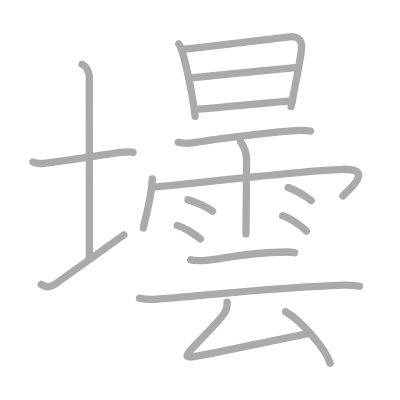
t = 0.00 s
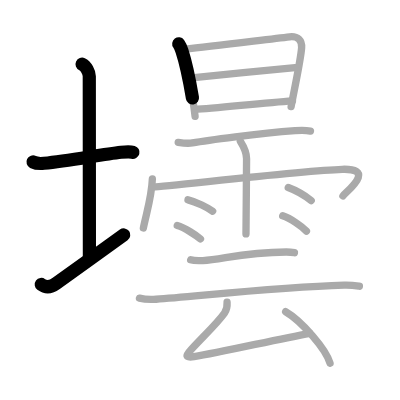
t = 3.75 s
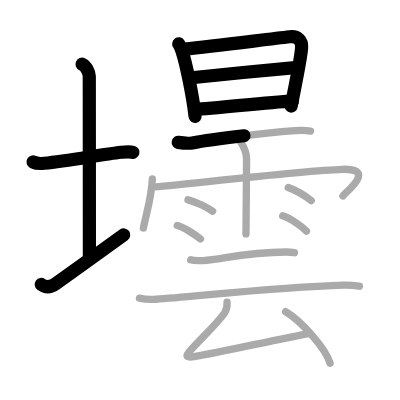
t = 7.50 s
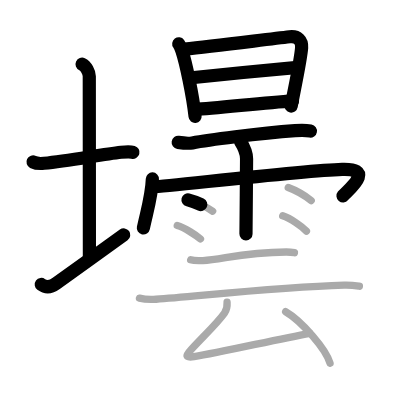
t = 11.50 s
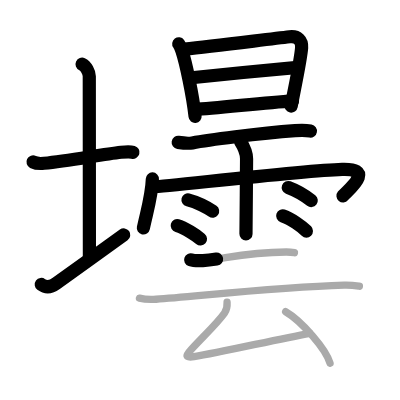
t = 15.25 s
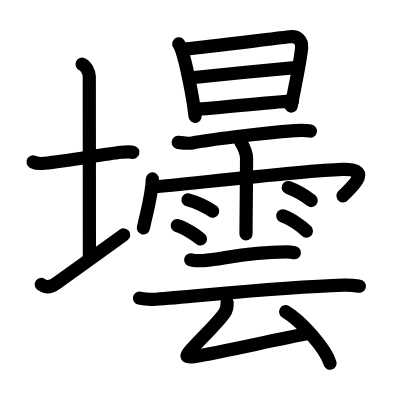
t = 19.00 s

The animated SVG that drew these frames (rendered in a browser with its animation timeline set to each time). Animation: 19 SMIL elements (animate=19); one cycle of 19.00 s.

<?xml version="1.0" standalone="no"?>
<!DOCTYPE svg PUBLIC "-//W3C//DTD SVG 1.1//EN"   "http://www.w3.org/Graphics/SVG/1.1/DTD/svg11.dtd">
<svg width="400px" height="400px"  version="1.1" xmlns="http://www.w3.org/2000/svg">
  <defs>
    <marker id="Triangle" viewBox="0 0 10 10" refX="0" refY="5" markerUnits="strokeWidth" markerWidth="3" style="stroke-opacity:0%;fill:#aaaaaa;" markerHeight="2" orient="auto">
      <path d="M 0 0 L 10 5 L 0 10 z" />
    </marker>
    
    <marker id="Arrow" viewBox="0 0 10 10" refX="5" refY="5" markerUnits="strokeWidth" markerWidth="1.8" style="stroke-opacity:0%;fill:#770000;" markerHeight="2" orient="auto">
      <path d="M 0 4 L 6 4 L 4 1 L 10 5 L 4 9 L 6 6 L 0 6 z" />
        <circle cx="5" cy="5" r="5" />
      </marker>
    
    <marker id="TriangleRed" viewBox="0 0 10 10" refX="0" refY="5" markerUnits="strokeWidth" markerWidth="3" style="stroke-opacity:0%;fill:#CC0000;" markerHeight="2" orient="auto">
      <path d="M 0 0 L 10 5 L 0 10 z" />
    </marker>
    
    <marker id="ArrowRed" viewBox="0 0 10 10" refX="5" refY="5" markerUnits="strokeWidth" markerWidth="1.8" style="stroke-opacity:0%;fill:#CC0000;" markerHeight="2" orient="auto">
      <path d="M 0 4 L 6 4 L 4 1 L 10 5 L 4 9 L 6 6 L 0 6 z" />
        <circle cx="5" cy="5" r="5" />
      </marker>
    
  </defs>
  
  <path style="fill:#ffffff; fill-opacity:100%; fill-rule:evenodd; stroke-width:0;" d="M 0 0 L 400px 0 L 400px 400px L 0 400px L 0 0" />

  <g transform="scale(3.6697247706422 3.6697247706422)">
<path style="fill:none; fill-opacity:0%; fill-rule:evenodd; stroke:#aaaaaa; stroke-opacity:100%; stroke-width: 1.5pt; stroke-linejoin:round; stroke-linecap:round;" d="M9 44.14c0.76 0.38 2.24 0.44 3 0.36c7-0.75 15.65-2.39 21-3c1.25-0.14 2.62-0.18 3.25 0.01"></path>
<path style="fill:none; fill-opacity:0%; fill-rule:evenodd; stroke:#aaaaaa; stroke-opacity:100%; stroke-width: 1.5pt; stroke-linejoin:round; stroke-linecap:round;" d="M22.37 17.5c1.09 0.5 1.96 2.23 1.96 3.25c0 7.25 0.03 38.75 0.03 49.5"></path>
<path style="fill:none; fill-opacity:0%; fill-rule:evenodd; stroke:#aaaaaa; stroke-opacity:100%; stroke-width: 1.5pt; stroke-linejoin:round; stroke-linecap:round;" d="M11.25 77.51c1 0.74 2.29 1.02 4.08-0.29c4.98-3.62 13.44-9.6 18.42-13.22"></path>
<path style="fill:none; fill-opacity:0%; fill-rule:evenodd; stroke:#aaaaaa; stroke-opacity:100%; stroke-width: 1.5pt; stroke-linejoin:round; stroke-linecap:round;" d="M48.71 11.95c0.23 0.31 0.74 1.53 0.87 1.92c1.05 3.22 2.92 11.84 3.58 17.84"></path>
<path style="fill:none; fill-opacity:0%; fill-rule:evenodd; stroke:#aaaaaa; stroke-opacity:100%; stroke-width: 1.5pt; stroke-linejoin:round; stroke-linecap:round;" d="M50.3 13.39c8.14-0.81 22.48-2.68 28.62-3.36c2.24-0.25 3.42 0.98 3.27 3.02c-0.25 3.27-1.84 10.57-2.86 15.99"></path>
<path style="fill:none; fill-opacity:0%; fill-rule:evenodd; stroke:#aaaaaa; stroke-opacity:100%; stroke-width: 1.5pt; stroke-linejoin:round; stroke-linecap:round;" d="M52.21 21.2c2.66-0.31 26.01-2.64 28.21-2.77"></path>
<path style="fill:none; fill-opacity:0%; fill-rule:evenodd; stroke:#aaaaaa; stroke-opacity:100%; stroke-width: 1.5pt; stroke-linejoin:round; stroke-linecap:round;" d="M53.08 29.83c5.87-0.34 18.52-1.79 26.63-2.35"></path>
<path style="fill:none; fill-opacity:0%; fill-rule:evenodd; stroke:#aaaaaa; stroke-opacity:100%; stroke-width: 1.5pt; stroke-linejoin:round; stroke-linecap:round;" d="M48.56 38.8c1.2 0.18 2.77 0.35 3.85 0.15c3.95-0.75 18.01-2.6 27.99-3.34c1.53-0.11 2.8-0.15 4.2 0.1"></path>
<path style="fill:none; fill-opacity:0%; fill-rule:evenodd; stroke:#aaaaaa; stroke-opacity:100%; stroke-width: 1.5pt; stroke-linejoin:round; stroke-linecap:round;" d="M41.52 48.77c-0.15 4.58-1.47 8.73-2.45 13.35"></path>
<path style="fill:none; fill-opacity:0%; fill-rule:evenodd; stroke:#aaaaaa; stroke-opacity:100%; stroke-width: 1.5pt; stroke-linejoin:round; stroke-linecap:round;" d="M41.77 50.9c1.64 0.19 39.6-4.38 51.47-4.76c9.41-0.3 1.26 5.93 0.21 7.25"></path>
<path style="fill:none; fill-opacity:0%; fill-rule:evenodd; stroke:#aaaaaa; stroke-opacity:100%; stroke-width: 1.5pt; stroke-linejoin:round; stroke-linecap:round;" d="M65.49 38.5c0.63 1 1.7 3 1.7 4.78c0 2.97-0.16 19.37-0.16 20.46"></path>
<path style="fill:none; fill-opacity:0%; fill-rule:evenodd; stroke:#aaaaaa; stroke-opacity:100%; stroke-width: 1.5pt; stroke-linejoin:round; stroke-linecap:round;" d="M51.23 54.45c2.31 0.55 5.45 2.19 6.71 3.1"></path>
<path style="fill:none; fill-opacity:0%; fill-rule:evenodd; stroke:#aaaaaa; stroke-opacity:100%; stroke-width: 1.5pt; stroke-linejoin:round; stroke-linecap:round;" d="M48.3 61.47c2.05 0.58 5.22 2.69 6.33 3.65"></path>
<path style="fill:none; fill-opacity:0%; fill-rule:evenodd; stroke:#aaaaaa; stroke-opacity:100%; stroke-width: 1.5pt; stroke-linejoin:round; stroke-linecap:round;" d="M78.55 51.11c2.47 0.92 5.27 2.77 6.26 3.54"></path>
<path style="fill:none; fill-opacity:0%; fill-rule:evenodd; stroke:#aaaaaa; stroke-opacity:100%; stroke-width: 1.5pt; stroke-linejoin:round; stroke-linecap:round;" d="M77.04 58.82c2.22 0.73 5.25 2.93 6.46 4.14"></path>
<path style="fill:none; fill-opacity:0%; fill-rule:evenodd; stroke:#aaaaaa; stroke-opacity:100%; stroke-width: 1.5pt; stroke-linejoin:round; stroke-linecap:round;" d="M51.96 70.8c0.62 0.21 2.7 0.24 3.33 0.21c5.31-0.26 10.79-2.29 22.75-2.35c1.04 0 1.67 0.1 2.19 0.2"></path>
<path style="fill:none; fill-opacity:0%; fill-rule:evenodd; stroke:#aaaaaa; stroke-opacity:100%; stroke-width: 1.5pt; stroke-linejoin:round; stroke-linecap:round;" d="M38 81.25c1.19 0.3 3.37 0.38 4.54 0.3c11.21-0.8 32.88-3.3 51.24-3.84c1.98-0.06 3.16 0.14 4.15 0.29"></path>
<path style="fill:none; fill-opacity:0%; fill-rule:evenodd; stroke:#aaaaaa; stroke-opacity:100%; stroke-width: 1.5pt; stroke-linejoin:round; stroke-linecap:round;" d="M61.88 82.34c0.06 0.93-0.07 2.08-0.71 2.97c-2.1 2.94-5.67 6.19-9.12 9.98c-1.43 1.56-1.76 2.31 0.83 1.9C60.25 96 75.25 92.5 84.4 90.82"></path>
<path style="fill:none; fill-opacity:0%; fill-rule:evenodd; stroke:#aaaaaa; stroke-opacity:100%; stroke-width: 1.5pt; stroke-linejoin:round; stroke-linecap:round;" d="M77.84 84.94c4.27 2.48 11.04 10.2 12.1 14.06"></path>

<path style="fill:none; fill-opacity:0%; fill-rule:evenodd; stroke:#000000; stroke-opacity:100%; stroke-width: 2.7pt; stroke-linejoin:round; stroke-linecap:round;" d="M9 44.14c0.76 0.38 2.24 0.44 3 0.36c7-0.75 15.65-2.39 21-3c1.25-0.14 2.62-0.18 3.25 0.01" pathLength="100" stroke-dashoffset="100" stroke-dasharray="100 105"><animate id="dashAnim1" attributeName="stroke-dashoffset" from="100" to="0" dur="1s" calcMode="linear" fill="freeze"/></path>
<path style="fill:none; fill-opacity:0%; fill-rule:evenodd; stroke:#000000; stroke-opacity:100%; stroke-width: 2.7pt; stroke-linejoin:round; stroke-linecap:round;" d="M22.37 17.5c1.09 0.5 1.96 2.23 1.96 3.25c0 7.25 0.03 38.75 0.03 49.5" pathLength="100" stroke-dashoffset="100" stroke-dasharray="100 105"><animate id="dashAnim2" attributeName="stroke-dashoffset" from="100" to="0" dur="1s" calcMode="linear" begin="dashAnim1.end" fill="freeze"/></path>
<path style="fill:none; fill-opacity:0%; fill-rule:evenodd; stroke:#000000; stroke-opacity:100%; stroke-width: 2.7pt; stroke-linejoin:round; stroke-linecap:round;" d="M11.25 77.51c1 0.74 2.29 1.02 4.08-0.29c4.98-3.62 13.44-9.6 18.42-13.22" pathLength="100" stroke-dashoffset="100" stroke-dasharray="100 105"><animate id="dashAnim3" attributeName="stroke-dashoffset" from="100" to="0" dur="1s" calcMode="linear" begin="dashAnim2.end" fill="freeze"/></path>
<path style="fill:none; fill-opacity:0%; fill-rule:evenodd; stroke:#000000; stroke-opacity:100%; stroke-width: 2.7pt; stroke-linejoin:round; stroke-linecap:round;" d="M48.71 11.95c0.23 0.31 0.74 1.53 0.87 1.92c1.05 3.22 2.92 11.84 3.58 17.84" pathLength="100" stroke-dashoffset="100" stroke-dasharray="100 105"><animate id="dashAnim4" attributeName="stroke-dashoffset" from="100" to="0" dur="1s" calcMode="linear" begin="dashAnim3.end" fill="freeze"/></path>
<path style="fill:none; fill-opacity:0%; fill-rule:evenodd; stroke:#000000; stroke-opacity:100%; stroke-width: 2.7pt; stroke-linejoin:round; stroke-linecap:round;" d="M50.3 13.39c8.14-0.81 22.48-2.68 28.62-3.36c2.24-0.25 3.42 0.98 3.27 3.02c-0.25 3.27-1.84 10.57-2.86 15.99" pathLength="100" stroke-dashoffset="100" stroke-dasharray="100 105"><animate id="dashAnim5" attributeName="stroke-dashoffset" from="100" to="0" dur="1s" calcMode="linear" begin="dashAnim4.end" fill="freeze"/></path>
<path style="fill:none; fill-opacity:0%; fill-rule:evenodd; stroke:#000000; stroke-opacity:100%; stroke-width: 2.7pt; stroke-linejoin:round; stroke-linecap:round;" d="M52.21 21.2c2.66-0.31 26.01-2.64 28.21-2.77" pathLength="100" stroke-dashoffset="100" stroke-dasharray="100 105"><animate id="dashAnim6" attributeName="stroke-dashoffset" from="100" to="0" dur="1s" calcMode="linear" begin="dashAnim5.end" fill="freeze"/></path>
<path style="fill:none; fill-opacity:0%; fill-rule:evenodd; stroke:#000000; stroke-opacity:100%; stroke-width: 2.7pt; stroke-linejoin:round; stroke-linecap:round;" d="M53.08 29.83c5.87-0.34 18.52-1.79 26.63-2.35" pathLength="100" stroke-dashoffset="100" stroke-dasharray="100 105"><animate id="dashAnim7" attributeName="stroke-dashoffset" from="100" to="0" dur="1s" calcMode="linear" begin="dashAnim6.end" fill="freeze"/></path>
<path style="fill:none; fill-opacity:0%; fill-rule:evenodd; stroke:#000000; stroke-opacity:100%; stroke-width: 2.7pt; stroke-linejoin:round; stroke-linecap:round;" d="M48.56 38.8c1.2 0.18 2.77 0.35 3.85 0.15c3.95-0.75 18.01-2.6 27.99-3.34c1.53-0.11 2.8-0.15 4.2 0.1" pathLength="100" stroke-dashoffset="100" stroke-dasharray="100 105"><animate id="dashAnim8" attributeName="stroke-dashoffset" from="100" to="0" dur="1s" calcMode="linear" begin="dashAnim7.end" fill="freeze"/></path>
<path style="fill:none; fill-opacity:0%; fill-rule:evenodd; stroke:#000000; stroke-opacity:100%; stroke-width: 2.7pt; stroke-linejoin:round; stroke-linecap:round;" d="M41.52 48.77c-0.15 4.58-1.47 8.73-2.45 13.35" pathLength="100" stroke-dashoffset="100" stroke-dasharray="100 105"><animate id="dashAnim9" attributeName="stroke-dashoffset" from="100" to="0" dur="1s" calcMode="linear" begin="dashAnim8.end" fill="freeze"/></path>
<path style="fill:none; fill-opacity:0%; fill-rule:evenodd; stroke:#000000; stroke-opacity:100%; stroke-width: 2.7pt; stroke-linejoin:round; stroke-linecap:round;" d="M41.77 50.9c1.64 0.19 39.6-4.38 51.47-4.76c9.41-0.3 1.26 5.93 0.21 7.25" pathLength="100" stroke-dashoffset="100" stroke-dasharray="100 105"><animate id="dashAnim10" attributeName="stroke-dashoffset" from="100" to="0" dur="1s" calcMode="linear" begin="dashAnim9.end" fill="freeze"/></path>
<path style="fill:none; fill-opacity:0%; fill-rule:evenodd; stroke:#000000; stroke-opacity:100%; stroke-width: 2.7pt; stroke-linejoin:round; stroke-linecap:round;" d="M65.49 38.5c0.63 1 1.7 3 1.7 4.78c0 2.97-0.16 19.37-0.16 20.46" pathLength="100" stroke-dashoffset="100" stroke-dasharray="100 105"><animate id="dashAnim11" attributeName="stroke-dashoffset" from="100" to="0" dur="1s" calcMode="linear" begin="dashAnim10.end" fill="freeze"/></path>
<path style="fill:none; fill-opacity:0%; fill-rule:evenodd; stroke:#000000; stroke-opacity:100%; stroke-width: 2.7pt; stroke-linejoin:round; stroke-linecap:round;" d="M51.23 54.45c2.31 0.55 5.45 2.19 6.71 3.1" pathLength="100" stroke-dashoffset="100" stroke-dasharray="100 105"><animate id="dashAnim12" attributeName="stroke-dashoffset" from="100" to="0" dur="1s" calcMode="linear" begin="dashAnim11.end" fill="freeze"/></path>
<path style="fill:none; fill-opacity:0%; fill-rule:evenodd; stroke:#000000; stroke-opacity:100%; stroke-width: 2.7pt; stroke-linejoin:round; stroke-linecap:round;" d="M48.3 61.47c2.05 0.58 5.22 2.69 6.33 3.65" pathLength="100" stroke-dashoffset="100" stroke-dasharray="100 105"><animate id="dashAnim13" attributeName="stroke-dashoffset" from="100" to="0" dur="1s" calcMode="linear" begin="dashAnim12.end" fill="freeze"/></path>
<path style="fill:none; fill-opacity:0%; fill-rule:evenodd; stroke:#000000; stroke-opacity:100%; stroke-width: 2.7pt; stroke-linejoin:round; stroke-linecap:round;" d="M78.55 51.11c2.47 0.92 5.27 2.77 6.26 3.54" pathLength="100" stroke-dashoffset="100" stroke-dasharray="100 105"><animate id="dashAnim14" attributeName="stroke-dashoffset" from="100" to="0" dur="1s" calcMode="linear" begin="dashAnim13.end" fill="freeze"/></path>
<path style="fill:none; fill-opacity:0%; fill-rule:evenodd; stroke:#000000; stroke-opacity:100%; stroke-width: 2.7pt; stroke-linejoin:round; stroke-linecap:round;" d="M77.04 58.82c2.22 0.73 5.25 2.93 6.46 4.14" pathLength="100" stroke-dashoffset="100" stroke-dasharray="100 105"><animate id="dashAnim15" attributeName="stroke-dashoffset" from="100" to="0" dur="1s" calcMode="linear" begin="dashAnim14.end" fill="freeze"/></path>
<path style="fill:none; fill-opacity:0%; fill-rule:evenodd; stroke:#000000; stroke-opacity:100%; stroke-width: 2.7pt; stroke-linejoin:round; stroke-linecap:round;" d="M51.96 70.8c0.62 0.21 2.7 0.24 3.33 0.21c5.31-0.26 10.79-2.29 22.75-2.35c1.04 0 1.67 0.1 2.19 0.2" pathLength="100" stroke-dashoffset="100" stroke-dasharray="100 105"><animate id="dashAnim16" attributeName="stroke-dashoffset" from="100" to="0" dur="1s" calcMode="linear" begin="dashAnim15.end" fill="freeze"/></path>
<path style="fill:none; fill-opacity:0%; fill-rule:evenodd; stroke:#000000; stroke-opacity:100%; stroke-width: 2.7pt; stroke-linejoin:round; stroke-linecap:round;" d="M38 81.25c1.19 0.3 3.37 0.38 4.54 0.3c11.21-0.8 32.88-3.3 51.24-3.84c1.98-0.06 3.16 0.14 4.15 0.29" pathLength="100" stroke-dashoffset="100" stroke-dasharray="100 105"><animate id="dashAnim17" attributeName="stroke-dashoffset" from="100" to="0" dur="1s" calcMode="linear" begin="dashAnim16.end" fill="freeze"/></path>
<path style="fill:none; fill-opacity:0%; fill-rule:evenodd; stroke:#000000; stroke-opacity:100%; stroke-width: 2.7pt; stroke-linejoin:round; stroke-linecap:round;" d="M61.88 82.34c0.06 0.93-0.07 2.08-0.71 2.97c-2.1 2.94-5.67 6.19-9.12 9.98c-1.43 1.56-1.76 2.31 0.83 1.9C60.25 96 75.25 92.5 84.4 90.82" pathLength="100" stroke-dashoffset="100" stroke-dasharray="100 105"><animate id="dashAnim18" attributeName="stroke-dashoffset" from="100" to="0" dur="1s" calcMode="linear" begin="dashAnim17.end" fill="freeze"/></path>
<path style="fill:none; fill-opacity:0%; fill-rule:evenodd; stroke:#000000; stroke-opacity:100%; stroke-width: 2.7pt; stroke-linejoin:round; stroke-linecap:round;" d="M77.84 84.94c4.27 2.48 11.04 10.2 12.1 14.06" pathLength="100" stroke-dashoffset="100" stroke-dasharray="100 105"><animate id="dashAnim19" attributeName="stroke-dashoffset" from="100" to="0" dur="1s" calcMode="linear" begin="dashAnim18.end" fill="freeze"/></path>

</g>

</svg>  
          
